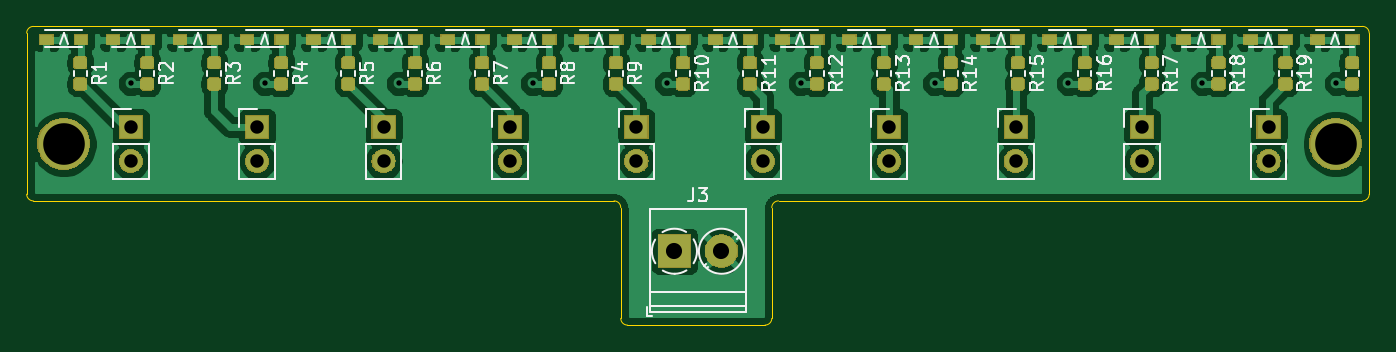
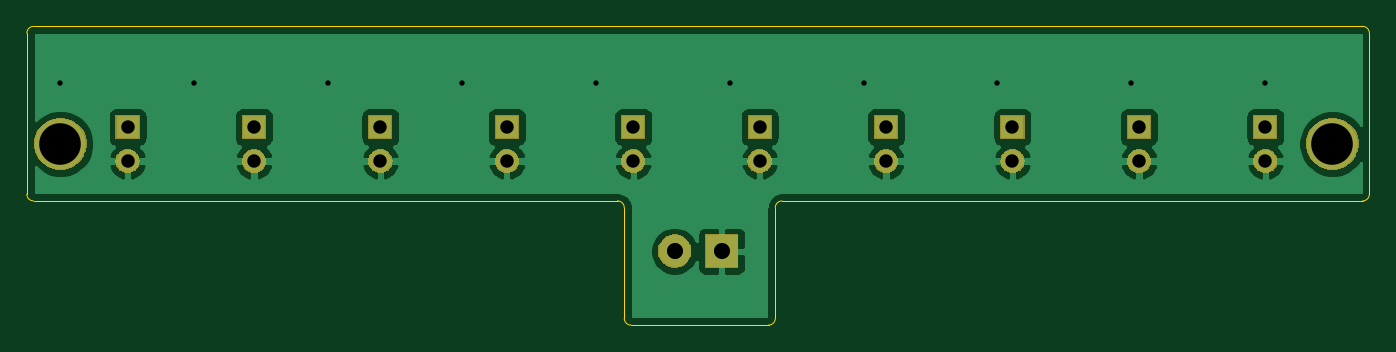
Circuit board: 11 layer files. Board 100.0 x 22.2 mm.
- bottom_copper: IRPanel-B_Cu.gbr (50418 bytes)
- bottom_mask: IRPanel-B_Mask.gbr (17678 bytes)
- paste: IRPanel-B_Paste.gbr (489 bytes)
- bottom_silk: IRPanel-B_SilkS.gbr (490 bytes)
- outline: IRPanel-Edge_Cuts.gbr (1460 bytes)
- top_copper: IRPanel-F_Cu.gbr (224718 bytes)
- top_mask: IRPanel-F_Mask.gbr (62878 bytes)
- paste: IRPanel-F_Paste.gbr (73565 bytes)
- top_silk: IRPanel-F_SilkS.gbr (25656 bytes)
- drill: IRPanel-NPTH.drl (276 bytes)
- drill: IRPanel-PTH.drl (825 bytes)

=== bottom_copper: IRPanel-B_Cu.gbr (50418 bytes, source omitted) ===
=== bottom_mask: IRPanel-B_Mask.gbr (17678 bytes, source omitted) ===
=== paste: IRPanel-B_Paste.gbr ===
G04 #@! TF.GenerationSoftware,KiCad,Pcbnew,(5.1.4)-1*
G04 #@! TF.CreationDate,2020-01-13T14:58:37-05:00*
G04 #@! TF.ProjectId,IRPanel,49525061-6e65-46c2-9e6b-696361645f70,rev?*
G04 #@! TF.SameCoordinates,Original*
G04 #@! TF.FileFunction,Paste,Bot*
G04 #@! TF.FilePolarity,Positive*
%FSLAX46Y46*%
G04 Gerber Fmt 4.6, Leading zero omitted, Abs format (unit mm)*
G04 Created by KiCad (PCBNEW (5.1.4)-1) date 2020-01-13 14:58:37*
%MOMM*%
%LPD*%
G04 APERTURE LIST*
G04 APERTURE END LIST*
M02*

=== bottom_silk: IRPanel-B_SilkS.gbr ===
G04 #@! TF.GenerationSoftware,KiCad,Pcbnew,(5.1.4)-1*
G04 #@! TF.CreationDate,2020-01-13T14:58:37-05:00*
G04 #@! TF.ProjectId,IRPanel,49525061-6e65-46c2-9e6b-696361645f70,rev?*
G04 #@! TF.SameCoordinates,Original*
G04 #@! TF.FileFunction,Legend,Bot*
G04 #@! TF.FilePolarity,Positive*
%FSLAX46Y46*%
G04 Gerber Fmt 4.6, Leading zero omitted, Abs format (unit mm)*
G04 Created by KiCad (PCBNEW (5.1.4)-1) date 2020-01-13 14:58:37*
%MOMM*%
%LPD*%
G04 APERTURE LIST*
G04 APERTURE END LIST*
M02*

=== outline: IRPanel-Edge_Cuts.gbr ===
G04 #@! TF.GenerationSoftware,KiCad,Pcbnew,(5.1.4)-1*
G04 #@! TF.CreationDate,2020-01-13T14:58:37-05:00*
G04 #@! TF.ProjectId,IRPanel,49525061-6e65-46c2-9e6b-696361645f70,rev?*
G04 #@! TF.SameCoordinates,Original*
G04 #@! TF.FileFunction,Profile,NP*
%FSLAX46Y46*%
G04 Gerber Fmt 4.6, Leading zero omitted, Abs format (unit mm)*
G04 Created by KiCad (PCBNEW (5.1.4)-1) date 2020-01-13 14:58:37*
%MOMM*%
%LPD*%
G04 APERTURE LIST*
%ADD10C,0.050000*%
G04 APERTURE END LIST*
D10*
X102750000Y-76500000D02*
G75*
G02X103250000Y-76000000I500000J0D01*
G01*
X103250000Y-89000000D02*
G75*
G02X102750000Y-88500000I0J500000D01*
G01*
X146500000Y-89000000D02*
G75*
G02X147000000Y-89500000I0J-500000D01*
G01*
X147500000Y-98250000D02*
G75*
G02X147000000Y-97750000I0J500000D01*
G01*
X158250000Y-97750000D02*
G75*
G02X157750000Y-98250000I-500000J0D01*
G01*
X158250000Y-89500000D02*
G75*
G02X158750000Y-89000000I500000J0D01*
G01*
X202750000Y-88500000D02*
G75*
G02X202250000Y-89000000I-500000J0D01*
G01*
X202250000Y-76000000D02*
G75*
G02X202750000Y-76500000I0J-500000D01*
G01*
X146500000Y-89000000D02*
X103250000Y-89000000D01*
X102750000Y-88500000D02*
X102750000Y-76500000D01*
X147000000Y-97750000D02*
X147000000Y-89500000D01*
X157750000Y-98250000D02*
X147500000Y-98250000D01*
X158250000Y-89500000D02*
X158250000Y-97750000D01*
X202250000Y-89000000D02*
X158750000Y-89000000D01*
X202750000Y-76500000D02*
X202750000Y-88500000D01*
X103250000Y-76000000D02*
X202250000Y-76000000D01*
M02*

=== top_copper: IRPanel-F_Cu.gbr (224718 bytes, source omitted) ===
=== top_mask: IRPanel-F_Mask.gbr (62878 bytes, source omitted) ===
=== paste: IRPanel-F_Paste.gbr (73565 bytes, source omitted) ===
=== top_silk: IRPanel-F_SilkS.gbr (25656 bytes, source omitted) ===
=== drill: IRPanel-NPTH.drl ===
M48
; DRILL file {KiCad (5.1.4)-1} date 1/13/2020 2:58:38 PM
; FORMAT={-:-/ absolute / metric / decimal}
; #@! TF.CreationDate,2020-01-13T14:58:38-05:00
; #@! TF.GenerationSoftware,Kicad,Pcbnew,(5.1.4)-1
; #@! TF.FileFunction,NonPlated,1,2,NPTH
FMAT,2
METRIC
%
G90
G05
T0
M30

=== drill: IRPanel-PTH.drl ===
M48
; DRILL file {KiCad (5.1.4)-1} date 1/13/2020 2:58:38 PM
; FORMAT={-:-/ absolute / metric / decimal}
; #@! TF.CreationDate,2020-01-13T14:58:38-05:00
; #@! TF.GenerationSoftware,Kicad,Pcbnew,(5.1.4)-1
; #@! TF.FileFunction,Plated,1,2,PTH
FMAT,2
METRIC
T1C0.400
T2C1.000
T3C1.200
T4C3.100
%
G90
G05
T1
X110.49Y-80.25
X120.47Y-80.25
X130.45Y-80.25
X140.43Y-80.25
X150.41Y-80.25
X160.39Y-80.25
X170.37Y-80.25
X180.35Y-80.25
X190.33Y-80.25
X200.31Y-80.25
T2
X119.917Y-83.5
X119.917Y-86.04
X195.25Y-83.5
X195.25Y-86.04
X129.333Y-83.5
X129.333Y-86.04
X176.417Y-83.5
X176.417Y-86.04
X167.0Y-83.5
X167.0Y-86.04
X110.5Y-83.5
X110.5Y-86.04
X138.75Y-83.5
X138.75Y-86.04
X157.583Y-83.5
X157.583Y-86.04
X185.833Y-83.5
X185.833Y-86.04
X148.167Y-83.5
X148.167Y-86.04
T3
X151.0Y-92.75
X154.5Y-92.75
T4
X105.5Y-84.75
X200.25Y-84.75
T0
M30

